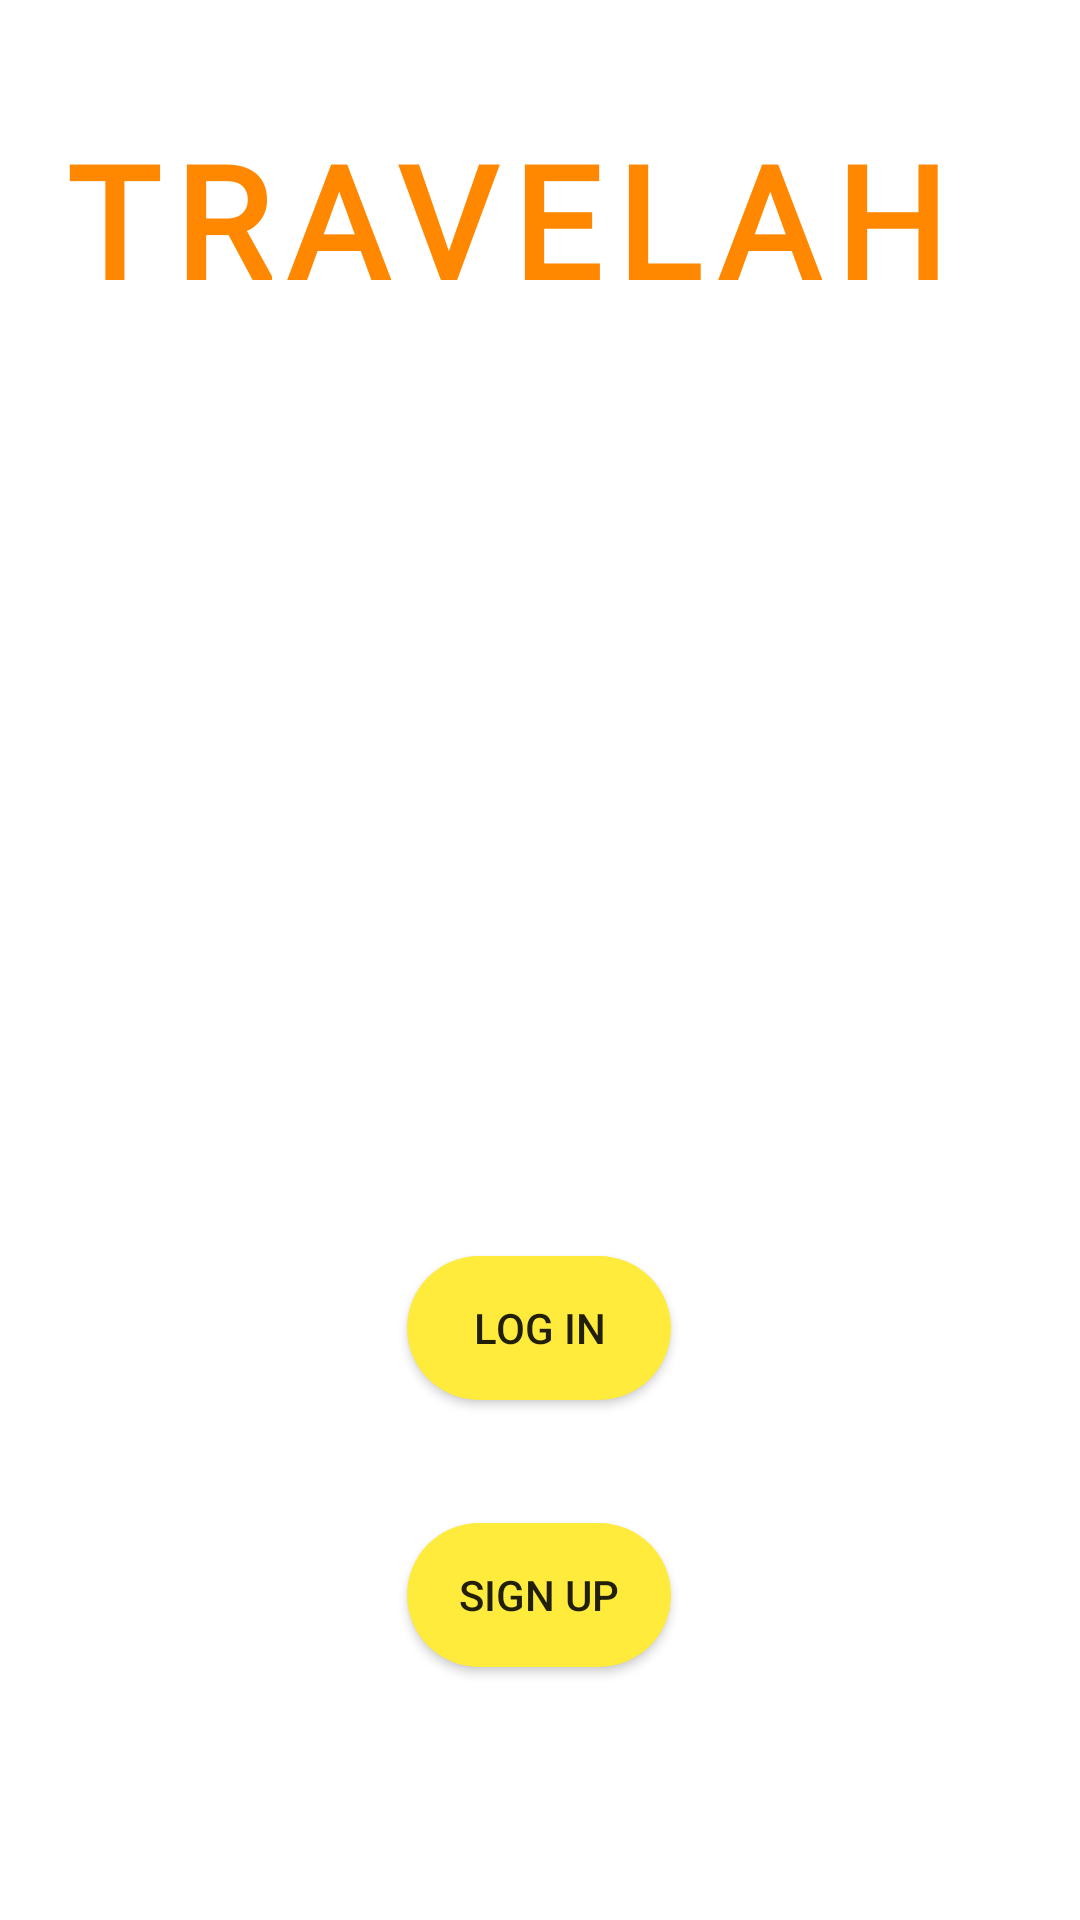

The Android layout XML behind this screen, and the referenced resources:
<!-- AndroidManifest.xml: application theme Theme.Travelah -->
<!-- res/layout/activity_main.xml -->
<?xml version="1.0" encoding="utf-8"?>
<androidx.constraintlayout.widget.ConstraintLayout xmlns:android="http://schemas.android.com/apk/res/android"
    xmlns:app="http://schemas.android.com/apk/res-auto"
    xmlns:tools="http://schemas.android.com/tools"
    android:layout_width="match_parent"
    android:layout_height="match_parent"
    android:background="@drawable/icon_backgroun"
    tools:context=".MainActivity"
    tools:visibility="visible">

    <TextView
        android:id="@+id/textView2"
        android:layout_width="wrap_content"
        android:layout_height="wrap_content"
        android:layout_marginStart="165dp"
        android:layout_marginTop="25dp"
        android:layout_marginEnd="188dp"
        android:layout_marginBottom="29dp"
        android:fontFamily="@font/josefinsemibold"
        android:letterSpacing="0.1"
        android:text="TRAVELAH"
        android:textColor="@android:color/holo_orange_dark"
        android:textSize="52dp"
        android:textStyle="bold"
        app:layout_constraintBottom_toTopOf="@+id/ivLogo"
        app:layout_constraintEnd_toEndOf="parent"
        app:layout_constraintStart_toStartOf="parent"
        app:layout_constraintTop_toTopOf="parent" />

    <ImageView
        android:id="@+id/ivLogo"
        android:layout_width="200dp"
        android:layout_height="200dp"
        android:layout_marginStart="105dp"
        android:layout_marginTop="129dp"
        android:layout_marginEnd="106dp"
        android:layout_marginBottom="47dp"
        app:layout_constraintBottom_toTopOf="@+id/btnLogin"
        app:layout_constraintEnd_toEndOf="parent"
        app:layout_constraintStart_toStartOf="parent"
        app:layout_constraintTop_toTopOf="parent"
        app:srcCompat="@drawable/travel" />

    <androidx.appcompat.widget.AppCompatButton
        android:id="@+id/btnLogin"
        android:layout_width="wrap_content"
        android:layout_height="wrap_content"
        android:layout_marginStart="161dp"
        android:layout_marginEnd="162dp"
        android:layout_marginBottom="10dp"
        android:background="@drawable/btn_rounded"
        android:backgroundTint="#FFEB3B"
        android:text="Log In"
        app:layout_constraintBottom_toTopOf="@+id/btnSignup"
        app:layout_constraintEnd_toEndOf="parent"
        app:layout_constraintStart_toStartOf="parent"
        app:layout_constraintTop_toBottomOf="@+id/ivLogo" />

    <androidx.appcompat.widget.AppCompatButton
        android:id="@+id/btnSignup"
        android:layout_width="wrap_content"
        android:layout_height="wrap_content"
        android:layout_marginStart="161dp"
        android:layout_marginTop="10dp"
        android:layout_marginEnd="162dp"
        android:layout_marginBottom="63dp"
        android:background="@drawable/btn_rounded"
        android:backgroundTint="#FFEB3B"
        android:text="Sign Up"
        app:layout_constraintBottom_toBottomOf="parent"
        app:layout_constraintEnd_toEndOf="parent"
        app:layout_constraintStart_toStartOf="parent"
        app:layout_constraintTop_toBottomOf="@+id/btnLogin" />


</androidx.constraintlayout.widget.ConstraintLayout>
<!-- resources referenced by this layout -->
<resources>
  <!-- drawable btn_rounded (drawable) -->
  <?xml version="1.0" encoding="utf-8"?>
  <shape xmlns:android="http://schemas.android.com/apk/res/android">
  
      <solid android:color = "#F0F8FF" />
  
      <padding
          android:left = "1dp"
          android:right = "1dp"
          android:bottom = "1dp"
          android:top = "1dp" />
  
      <corners android:radius = "60dp" />
  
  </shape>
  <style name="Theme.Travelah" parent="Theme.MaterialComponents.DayNight.NoActionBar">
          
          <item name="colorPrimary">@color/purple_500</item>
          <item name="colorPrimaryVariant">@color/purple_700</item>
          <item name="colorOnPrimary">@color/white</item>
          
          <item name="colorSecondary">@color/teal_200</item>
          <item name="colorSecondaryVariant">@color/teal_700</item>
          <item name="colorOnSecondary">@color/black</item>
          
          <item name="android:statusBarColor" tools:targetApi="l">?attr/colorPrimaryVariant</item>
          
      </style>
  <!-- not gathered from this repository: default colours our renderer supplied (Android Studio template values) -->
  <color name="purple_500">#FF6200EE</color>
  <color name="purple_700">#FF3700B3</color>
  <color name="teal_200">#FF03DAC5</color>
  <color name="teal_700">#FF018786</color>
  <color name="black">#FF000000</color>
  <color name="white">#FFFFFFFF</color>
</resources>
